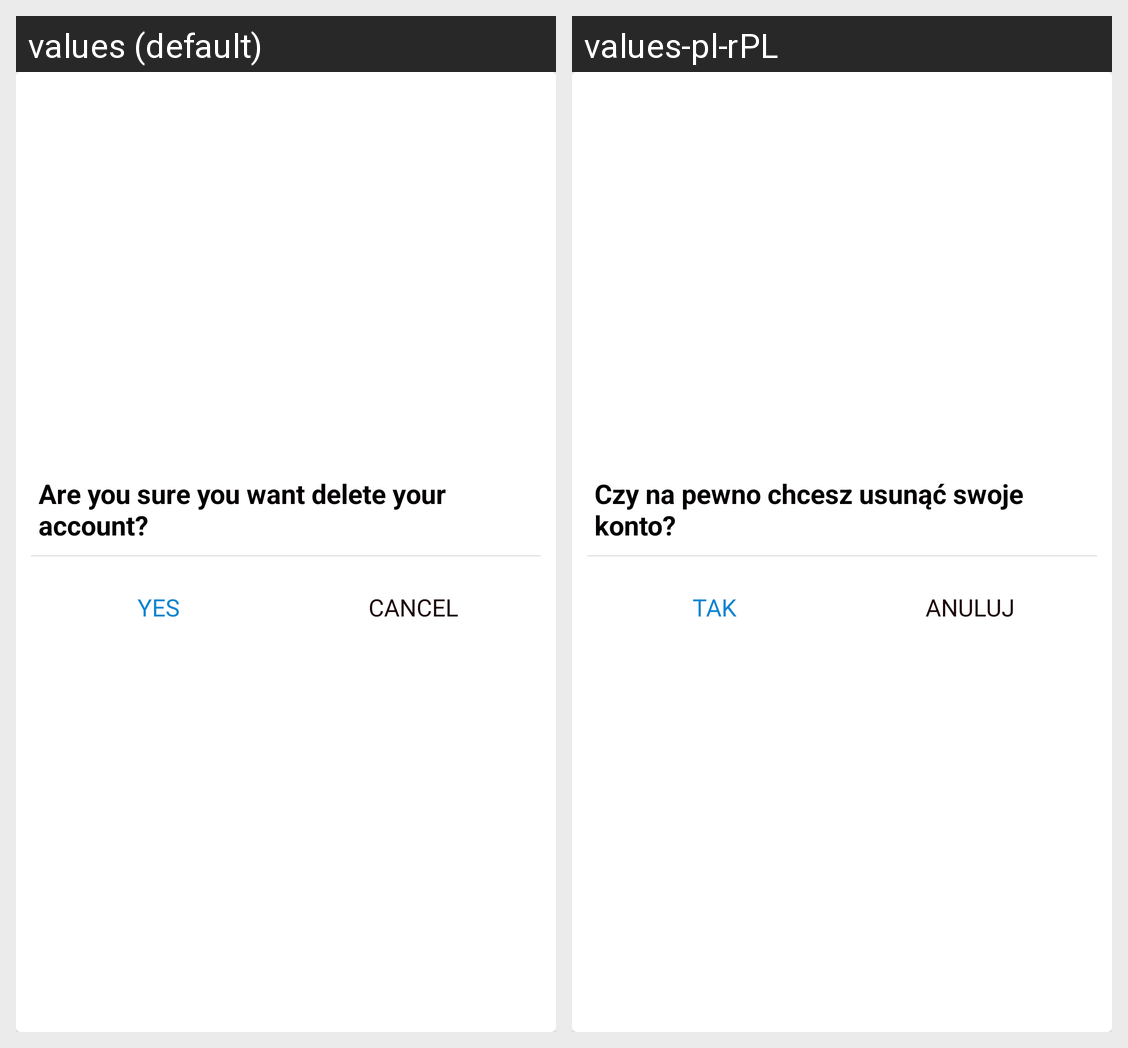

The Android screen above is rendered under two locales of the same app. Produce the string resources it draws, with the default and per-locale values.
Android screen res/layout/dialog_delete_account.xml rendered under 2 locales, left to right: values (default), values-pl-rPL. Device: Nexus 5 (rendered at 1080×1920; each locale shown at half size, 540×960, under a caption strip naming it); theme Theme.SETI.
Strings drawn on this screen, with the default value and each locale's value (text and hints the layout hard-codes, and strings that could not be matched under every locale, appear in the picture but are not listed):

delete_account_confirmation
  values: Are you sure you want delete your account?
  values-pl-rPL: Czy na pewno chcesz usunąć swoje konto?

yes
  values: YES
  values-pl-rPL: TAK

cancel
  values: CANCEL
  values-pl-rPL: ANULUJ
